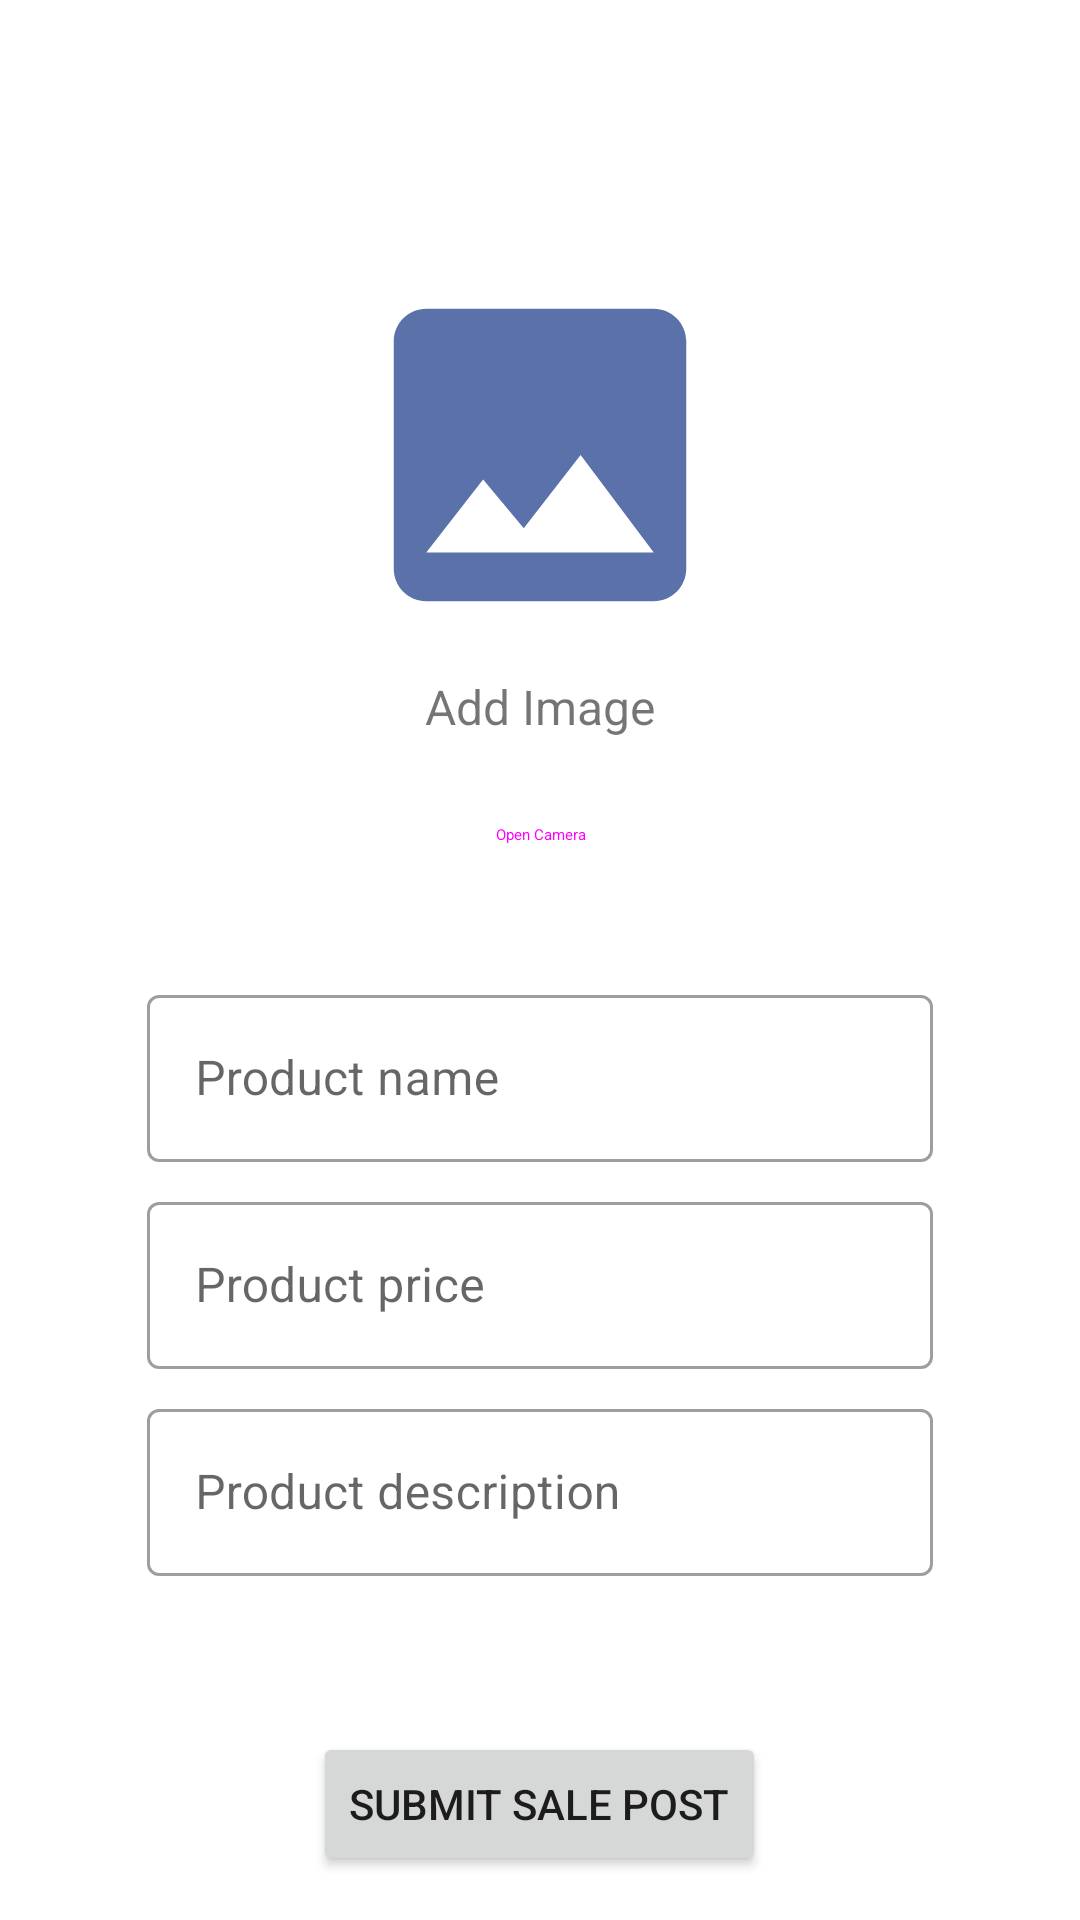

Here is an Android app screen rendered from its layout file. Give the layout XML and the strings, colors and styles it references.
<!-- AndroidManifest.xml: application theme Theme.Zulo -->
<!-- res/layout/fragment_home_new_item.xml -->
<?xml version="1.0" encoding="utf-8"?>
<LinearLayout xmlns:android="http://schemas.android.com/apk/res/android"
    xmlns:app="http://schemas.android.com/apk/res-auto"
    xmlns:tools="http://schemas.android.com/tools"
    android:layout_width="match_parent"
    android:layout_height="wrap_content"
    android:layout_marginHorizontal="32dp"
    android:gravity="center"
    android:orientation="vertical"
    tools:context=".ui.products.EditProductFragment">

    <ImageView
        android:id="@+id/imageiewProduct"
        android:layout_width="130dp"
        android:layout_height="130dp"
        android:layout_marginTop="72dp"
        android:scaleType="centerCrop"
        android:src="@drawable/ic_baseline_image_24" />

    <com.google.android.material.textview.MaterialTextView
        android:id="@+id/tv_choose_image"
        android:layout_width="match_parent"
        android:layout_height="wrap_content"
        android:layout_marginTop="8dp"
        android:gravity="center"
        android:scaleType="centerCrop"
        android:text="Add Image"
        android:textSize="16sp" />

    <Button
        android:id="@+id/btnOpenCamera"
        style="@style/Widget.Material3.Button.OutlinedButton"
        android:layout_width="wrap_content"
        android:layout_height="wrap_content"
        android:layout_marginTop="8dp"
        android:text="Open Camera"
        app:icon="@drawable/ic_baseline_photo_camera_24"
        app:layout_constraintStart_toStartOf="parent"
        app:layout_constraintTop_toBottomOf="@+id/et_product_desc_layout" />

    <com.google.android.material.textfield.TextInputLayout
        android:id="@+id/et_product_name_layout"
        style="@style/Widget.MaterialComponents.TextInputLayout.OutlinedBox"
        android:layout_width="262dp"
        android:layout_height="wrap_content"
        android:layout_marginTop="24dp"
        android:hint="Product name"
        app:layout_constraintEnd_toEndOf="parent"
        app:layout_constraintStart_toStartOf="parent"
        app:layout_constraintTop_toBottomOf="@+id/et_product_name_layout">

        <com.google.android.material.textfield.TextInputEditText
            android:id="@+id/et_product_name"
            android:layout_width="match_parent"
            android:layout_height="wrap_content"
            android:inputType="text" />

    </com.google.android.material.textfield.TextInputLayout>

    <com.google.android.material.textfield.TextInputLayout
        android:id="@+id/et_product_price_layout"
        style="@style/Widget.MaterialComponents.TextInputLayout.OutlinedBox"
        android:layout_width="262dp"
        android:layout_height="wrap_content"
        android:layout_marginTop="8dp"
        android:hint="Product price"
        app:layout_constraintEnd_toEndOf="parent"
        app:layout_constraintStart_toStartOf="parent"
        app:layout_constraintTop_toBottomOf="@+id/et_product_name_layout">

        <com.google.android.material.textfield.TextInputEditText
            android:id="@+id/et_product_price"
            android:layout_width="match_parent"
            android:layout_height="wrap_content"
            android:inputType="numberDecimal" />

    </com.google.android.material.textfield.TextInputLayout>

    <com.google.android.material.textfield.TextInputLayout
        android:id="@+id/et_product_desc_layout"
        style="@style/Widget.MaterialComponents.TextInputLayout.OutlinedBox"
        android:layout_width="262dp"
        android:layout_height="wrap_content"
        android:layout_marginTop="8dp"
        android:hint="Product description"
        app:layout_constraintEnd_toEndOf="parent"
        app:layout_constraintStart_toStartOf="parent"
        app:layout_constraintTop_toBottomOf="@+id/et_product_name_layout">

        <com.google.android.material.textfield.TextInputEditText
            android:id="@+id/et_product_desc"
            android:layout_width="match_parent"
            android:layout_height="wrap_content"
            android:inputType="text" />

    </com.google.android.material.textfield.TextInputLayout>

    <Button
        android:id="@+id/btnSubmitPost"
        android:layout_width="wrap_content"
        android:layout_height="wrap_content"
        android:layout_marginTop="52dp"
        android:text="Submit Sale Post"
        app:icon="@drawable/ic_baseline_save_24"
        app:layout_constraintEnd_toEndOf="parent"
        app:layout_constraintHorizontal_bias="0.942"
        app:layout_constraintStart_toEndOf="@+id/btnOpenCamera"
        app:layout_constraintTop_toBottomOf="@+id/et_product_desc_layout" />

</LinearLayout>
<!-- resources referenced by this layout -->
<resources>
  <!-- drawable ic_baseline_image_24 (drawable) -->
  <vector xmlns:android="http://schemas.android.com/apk/res/android"
      android:width="24dp"
      android:height="24dp"
      android:tint="#5B71A9"
      android:viewportWidth="24"
      android:viewportHeight="24">
      <path
          android:fillColor="@android:color/white"
          android:pathData="M21,19V5c0,-1.1 -0.9,-2 -2,-2H5c-1.1,0 -2,0.9 -2,2v14c0,1.1 0.9,2 2,2h14c1.1,0 2,-0.9 2,-2zM8.5,13.5l2.5,3.01L14.5,12l4.5,6H5l3.5,-4.5z" />
  </vector>
  <!-- drawable ic_baseline_photo_camera_24 (drawable) -->
  <vector xmlns:android="http://schemas.android.com/apk/res/android"
      android:width="24dp"
      android:height="24dp"
      android:tint="#5B71A9"
      android:viewportWidth="24"
      android:viewportHeight="24">
      <path
          android:fillColor="@android:color/white"
          android:pathData="M12,12m-3.2,0a3.2,3.2 0,1 1,6.4 0a3.2,3.2 0,1 1,-6.4 0" />
      <path
          android:fillColor="@android:color/white"
          android:pathData="M9,2L7.17,4L4,4c-1.1,0 -2,0.9 -2,2v12c0,1.1 0.9,2 2,2h16c1.1,0 2,-0.9 2,-2L22,6c0,-1.1 -0.9,-2 -2,-2h-3.17L15,2L9,2zM12,17c-2.76,0 -5,-2.24 -5,-5s2.24,-5 5,-5 5,2.24 5,5 -2.24,5 -5,5z" />
  </vector>
  <!-- drawable ic_baseline_save_24 (drawable) -->
  <vector xmlns:android="http://schemas.android.com/apk/res/android"
      android:width="24dp"
      android:height="24dp"
      android:tint="#5B71A9"
      android:viewportWidth="24"
      android:viewportHeight="24">
      <path
          android:fillColor="@android:color/white"
          android:pathData="M17,3L5,3c-1.11,0 -2,0.9 -2,2v14c0,1.1 0.89,2 2,2h14c1.1,0 2,-0.9 2,-2L21,7l-4,-4zM12,19c-1.66,0 -3,-1.34 -3,-3s1.34,-3 3,-3 3,1.34 3,3 -1.34,3 -3,3zM15,9L5,9L5,5h10v4z" />
  </vector>
  <style name="Theme.Zulo" parent="Theme.MaterialComponents.DayNight.DarkActionBar">
          
          <item name="colorPrimary">@color/purple_500</item>
          <item name="colorPrimaryVariant">@color/purple_700</item>
          <item name="colorOnPrimary">@color/white</item>
          
          <item name="colorSecondary">@color/teal_200</item>
          <item name="colorSecondaryVariant">@color/teal_700</item>
          <item name="colorOnSecondary">@color/black</item>
          
          <item name="android:statusBarColor" tools:targetApi="l">?attr/colorPrimaryVariant</item>
          
      </style>
  <color name="white">#FFFFFFFF</color>
  <color name="black">#FF000000</color>
  <!-- not gathered from this repository: default colours our renderer supplied (Android Studio template values) -->
  <color name="purple_500">#FF6200EE</color>
  <color name="purple_700">#FF3700B3</color>
  <color name="teal_200">#FF03DAC5</color>
  <color name="teal_700">#FF018786</color>
</resources>
